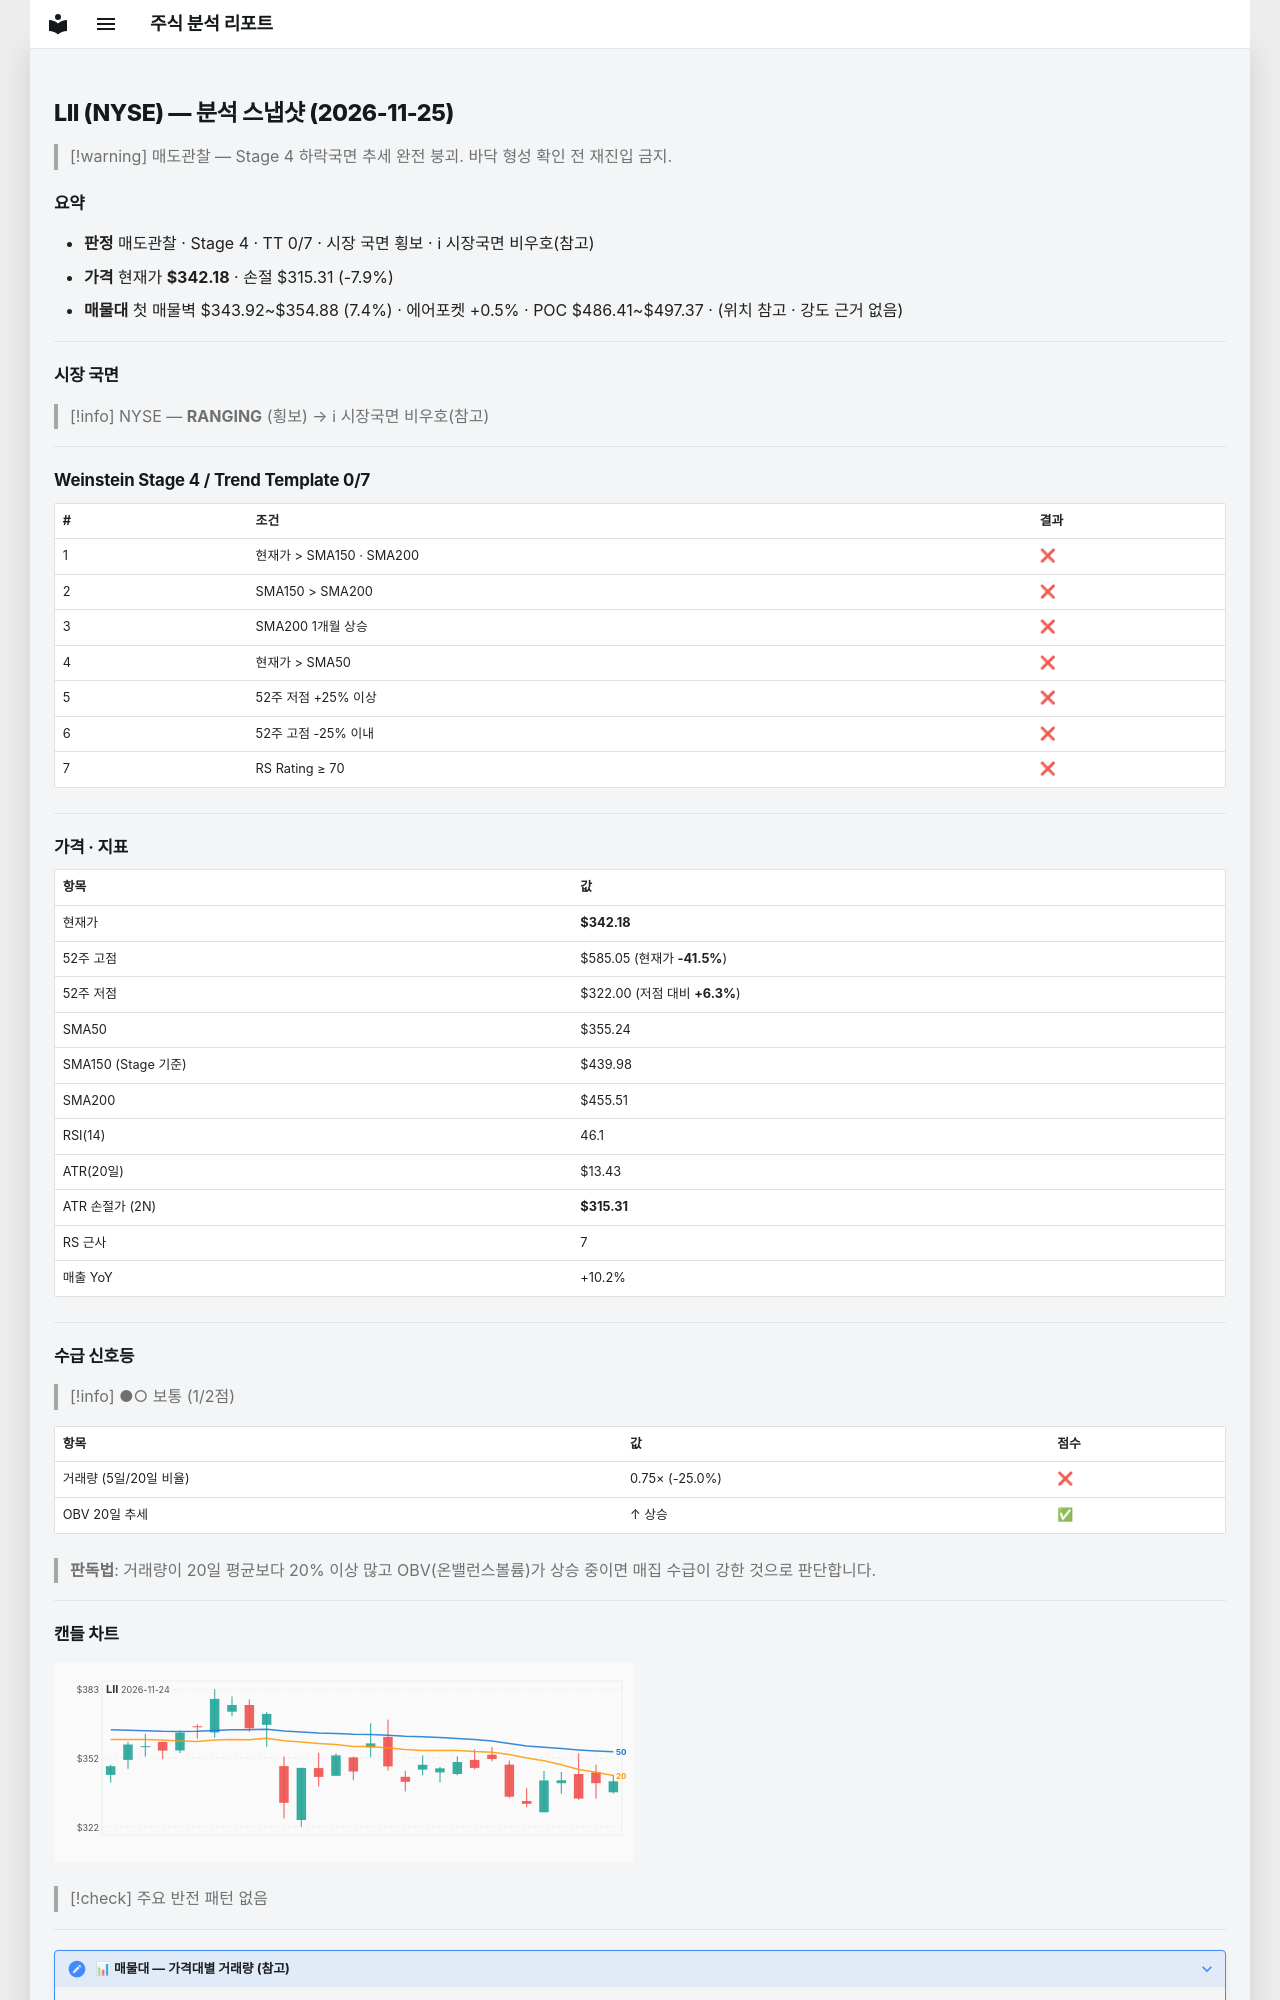

repository: soloandco/stock-reports · page: snapshots/LII-2026-11-25/index.html · generator: mkdocs

---
type: analysis-snapshot
title: LII 분석 스냅샷
ticker: LII
market: NYSE
created: 2026-11-25
updated: 2026-11-25
bar-date: 2026-11-24
verdict: 매도관찰
real-rr: 9.04
sma50-gap-pct: -3.7
weekly-position: 저항대아래
weekly-overhead-price: 585.05
weekly-overhead-pct: 71.0
stage: 4
trend-template-score: 0
tt-max: 7
ma-set: sma-50-150-200
price: 342.17999267578125
stop-price: 315.3120291293634
market-regime: RANGING
supply-demand-score: 1/2
supply-demand-label: 보통
status: tracking
tags:
  - stock-agent
  - watchlist
  - LII
  - analysis
related:
  - "[[analysis-template]]"
---

# LII (NYSE) — 분석 스냅샷 (2026-11-25)

> [!warning] 매도관찰 — Stage 4 하락국면
> 추세 완전 붕괴. 바닥 형성 확인 전 재진입 금지.

## 요약

- **판정** 매도관찰 · Stage 4 · TT 0/7 · 시장 국면 횡보 · ℹ 시장국면 비우호(참고)
- **가격** 현재가 **$342.18** · 손절 $315.31 (-7.9%)
- **매물대** 첫 매물벽 $343.92~$354.88 (7.4%) · 에어포켓 +0.5% · POC $486.41~$497.37 · (위치 참고 · 강도 근거 없음)

---

## 시장 국면

> [!info] NYSE — **RANGING** (횡보) → ℹ 시장국면 비우호(참고)

---

## Weinstein Stage 4 / Trend Template 0/7

| # | 조건 | 결과 |
|---|------|------|
| 1 | 현재가 > SMA150 · SMA200 | ❌ |
| 2 | SMA150 > SMA200 | ❌ |
| 3 | SMA200 1개월 상승 | ❌ |
| 4 | 현재가 > SMA50 | ❌ |
| 5 | 52주 저점 +25% 이상 | ❌ |
| 6 | 52주 고점 -25% 이내 | ❌ |
| 7 | RS Rating ≥ 70 | ❌ |

---

## 가격 · 지표

| 항목 | 값 |
|------|---|
| 현재가 | **$342.18** |
| 52주 고점 | $585.05 (현재가 **-41.5%**) |
| 52주 저점 | $322.00 (저점 대비 **+6.3%**) |
| SMA50 | $355.24 |
| SMA150 (Stage 기준) | $439.98 |
| SMA200 | $455.51 |
| RSI(14) | 46.1 |
| ATR(20일) | $13.43 |
| ATR 손절가 (2N) | **$315.31** |
| RS 근사 | 7 |
| 매출 YoY | +10.2% |

---
## 수급 신호등

> [!info] ●○ 보통 (1/2점)

| 항목 | 값 | 점수 |
|------|------|------|
| 거래량 (5일/20일 비율) | 0.75× (-25.0%) | ❌ |
| OBV 20일 추세 | ↑ 상승 | ✅ |

> **판독법**: 거래량이 20일 평균보다 20% 이상 많고 OBV(온밸런스볼륨)가 상승 중이면 매집 수급이 강한 것으로 판단합니다.

---
